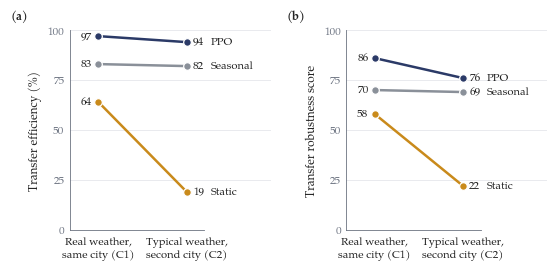

Python code for this plot:
"""Weather-transfer scores of the HOT paper (transfer efficiency and robustness) as two slope charts,
in the thesis palette. Values read from the published figures of Berkes et al."""
import matplotlib as mpl
import matplotlib.pyplot as plt

# ---- thesis style (same block as the other figures) -----------------------
NAVY, TEAL, AMBER, GREY = "#2B3A67", "#1F8A80", "#C98A1B", "#8A9099"   # hexes as defined in main.tex
INK, MUTED, GRID = "#222222", "#6B7280", "#E5E7EB"
mpl.rcParams.update({
    "font.family": "serif", "font.serif": ["TeX Gyre Pagella", "Palatino", "DejaVu Serif"],   # thesis font (newpx)
    "font.size": 8, "axes.labelsize": 8.5, "xtick.labelsize": 8, "ytick.labelsize": 8,
    "axes.edgecolor": MUTED, "axes.linewidth": 0.6, "xtick.color": INK, "ytick.color": MUTED,
    "axes.labelcolor": INK, "text.color": INK, "pdf.fonttype": 42,
})
TEXT_WIDTH_IN = 5.6

# controller: (colour, C1, C2) -- learned controller navy, rule-based baseline grey,
# amber for the one to notice (the static controller, which collapses in the second city)
EFFICIENCY = {"PPO": (NAVY, 97, 94), "Seasonal": (GREY, 83, 82), "Static": (AMBER, 64, 19)}
ROBUSTNESS = {"PPO": (NAVY, 86, 76), "Seasonal": (GREY, 70, 69), "Static": (AMBER, 58, 22)}
CONDITIONS = ["Real weather,\nsame city (C1)", "Typical weather,\nsecond city (C2)"]

def panel(ax, data, ylabel, letter):
    for name, (colour, c1, c2) in data.items():
        ax.plot([0, 1], [c1, c2], color=colour, lw=1.8, marker="o", ms=5.5, mec="white", mew=0.9,
                solid_capstyle="round", zorder=3, clip_on=False)
        ax.text(-0.07, c1, f"{c1}", ha="right", va="center", fontsize=8, color=INK)
        ax.text(1.07, c2, f"{c2}", ha="left", va="center", fontsize=8, color=INK)
        ax.text(1.27, c2, name, ha="left", va="center", fontsize=8, color=INK, fontweight="normal")
    ax.set_xlim(-0.32, 1.95); ax.set_ylim(0, 100)
    ax.set_xticks([0, 1], CONDITIONS)
    ax.set_yticks([0, 25, 50, 75, 100])
    ax.set_ylabel(ylabel)
    ax.grid(axis="y", color=GRID, lw=0.6, zorder=0); ax.set_axisbelow(True)
    for s in ("top", "right"):
        ax.spines[s].set_visible(False)
    ax.spines["bottom"].set_bounds(-0.32, 1.2)
    ax.tick_params(axis="x", length=0, pad=5); ax.tick_params(axis="y", length=0, pad=4)
    ax.text(-0.3, 1.04, letter, transform=ax.transAxes, fontsize=8.5, fontweight="bold", va="bottom")

fig, (a, b) = plt.subplots(1, 2, figsize=(TEXT_WIDTH_IN, 2.75))
panel(a, EFFICIENCY, "Transfer efficiency (%)", "(a)")
panel(b, ROBUSTNESS, "Transfer robustness score", "(b)")
fig.tight_layout(w_pad=1.5)
fig.savefig("weather_transfer_scores.pdf"); fig.savefig("weather_transfer_scores.png", dpi=220)
